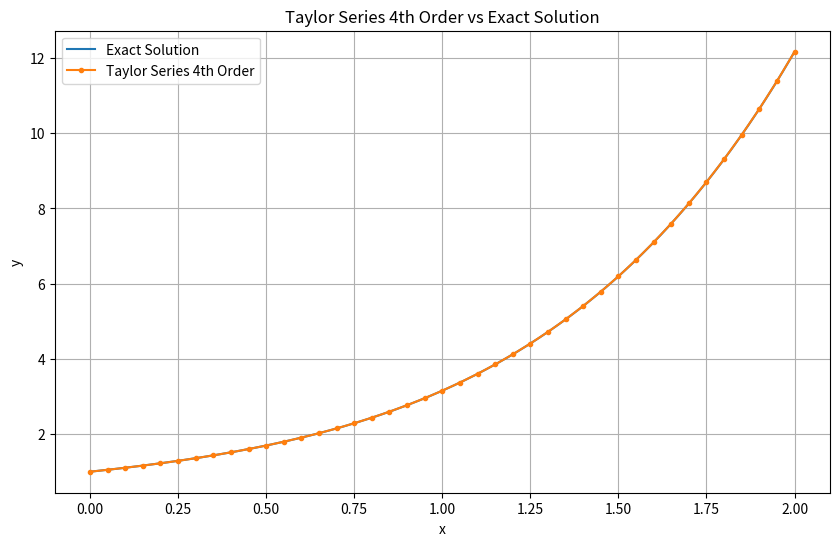

Source code (Python):
import math
import os
import csv
import matplotlib.pyplot as plt

# ---------------- problem definition ----------------
# dy/dx = x^2 + y,   y(0) = 1

def ode_function(x, y):
    """Right hand side f(x, y) of the differential equation."""
    return x * x + y

def exact_solution(x):
    """Analytical solution, used to measure the error of the numerical method."""
    return 3 * math.exp(x) - x * x - 2 * x - 2

def taylor_step(x_current, y_current, step_size):
    """One step of the 4th order Taylor series for y' = x^2 + y."""
    # Derivatives of y obtained by differentiating the ODE repeatedly
    first_derivative = x_current * x_current + y_current      # y'   = x^2 + y
    second_derivative = 2 * x_current + first_derivative      # y''  = 2x + y'
    third_derivative = 2 + second_derivative                  # 3rd derivative = 2 + y''
    fourth_derivative = third_derivative                      # 4th derivative = 3rd derivative

    # y(x+h) = y + h*y' + h^2/2! * y'' + h^3/3! * y(3) + h^4/4! * y(4)
    return (y_current
            + step_size * first_derivative
            + (step_size ** 2 / 2) * second_derivative
            + (step_size ** 3 / 6) * third_derivative
            + (step_size ** 4 / 24) * fourth_derivative)

# ---------------- parameters ----------------
x_initial = 0
y_initial = 1
step_size = 0.05
x_final = 2

# number of iterations (40 steps, same as the original code)
number_of_steps = int(round((x_final - x_initial) / step_size))

# lists that store the numerical solution
x_values = [x_initial]
y_values = [y_initial]

# ---------------- numerical method: Taylor Series 4th Order ----------------
# Fourth order Taylor series method (see taylor_step above)
x_current = x_initial
y_current = y_initial

for step_index in range(number_of_steps):
    y_current = taylor_step(x_current, y_current, step_size)
    x_current = x_initial + (step_index + 1) * step_size

    x_values.append(x_current)
    y_values.append(y_current)

# ---------------- exact solution (smooth curve for plotting) ----------------
x_exact_curve = []
y_exact_curve = []

for point_index in range(2001):
    x_point = point_index * 0.001
    x_exact_curve.append(x_point)
    y_exact_curve.append(exact_solution(x_point))

# ---------------- print comparison table ----------------
print("Taylor Series 4th Order (order 4)")
print()

print("x\t\tTaylor4\t\tExact\t\tTaylor4 Error")

for row_index in range(len(x_values)):
    x_point = x_values[row_index]

    numerical_value = y_values[row_index]
    exact_value = exact_solution(x_point)

    absolute_error = abs(exact_value - numerical_value)

    print(
        f"{x_point:.2f}\t\t"
        f"{numerical_value:.9f}\t"
        f"{exact_value:.9f}\t"
        f"{absolute_error:.9f}"
    )

print()
print("Number of iterations:", len(x_values) - 1)

print()
print("Value at x =", x_final)
print()

print("Taylor Series 4th Order:")
print(y_values[-1])

print()
print("Exact Solution:")
print(exact_solution(x_final))

print()
print("Taylor Series 4th Order Absolute Error:")
print(abs(exact_solution(x_final) - y_values[-1]))

# ---------------- save the numerical values ----------------
# plot_all.py reads this file to draw every method in one graph.
# The results folder is created here, when the script is executed.
os.makedirs("results", exist_ok=True)

with open("results/taylor4.csv", "w", newline="") as csv_file:
    writer = csv.writer(csv_file)
    writer.writerow(["x", "y"])
    for row_index in range(len(x_values)):
        writer.writerow([x_values[row_index], y_values[row_index]])

# ---------------- plot ----------------
plt.figure(figsize=(10, 6))

plt.plot(x_exact_curve, y_exact_curve, label="Exact Solution")
plt.plot(x_values, y_values, marker="o", markersize=3, label="Taylor Series 4th Order")

plt.xlabel("x")
plt.ylabel("y")
plt.title("Taylor Series 4th Order vs Exact Solution")
plt.legend()
plt.grid(True)

plt.savefig("results/taylor4.png", dpi=300, bbox_inches="tight")

plt.show()
